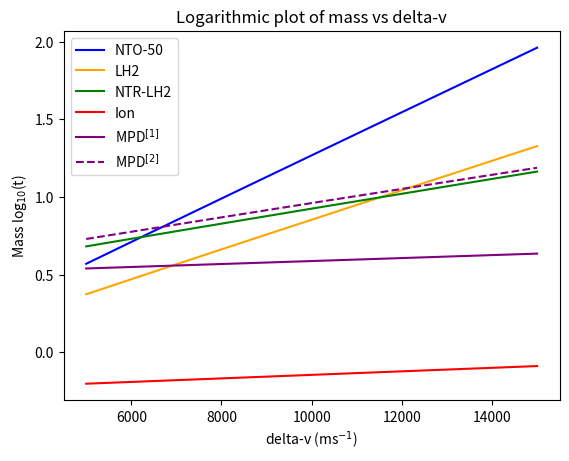
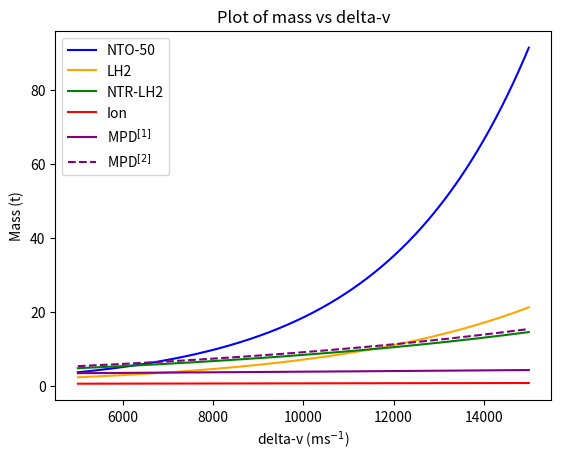
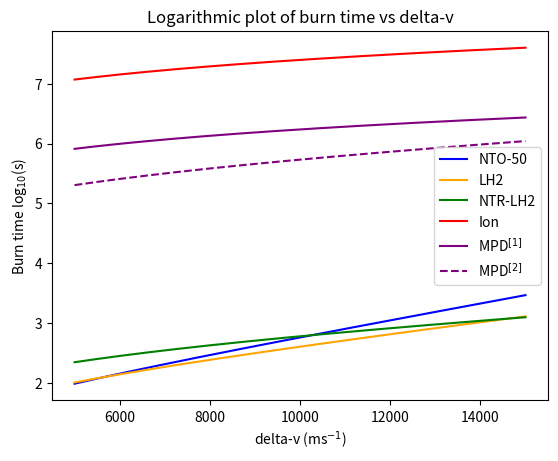
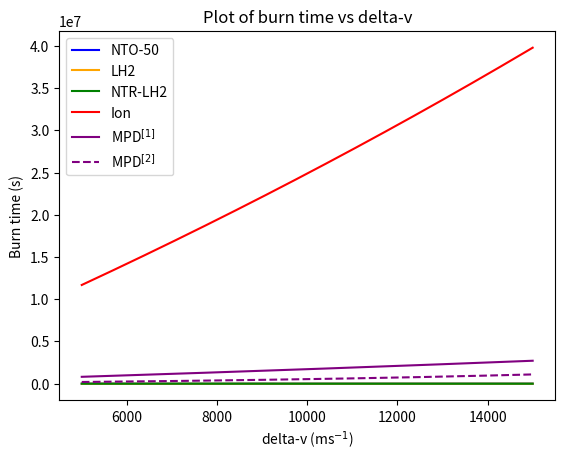

The matplotlib source for these figures, in order:
import numpy as np
import matplotlib.pyplot as plt

### constants ###
pluto_mass = 1.309 * 10**22 #kg
pluto_radius = 1188300      #m
G = 6.67 * 10 **-11
g0 = 9.81


### orbit equations ###
def vis_viva(M, r, a):
    return np.sqrt(G * M * (2 / r - 1 / a))

def vcirc(M, r):
    return np.sqrt(G * M / r)

def ecc(ra, rb):
    return (ra-rb) / (ra+rb)

def semimajor(ra, rb):
    return (ra + rb) / 2


### spacecraft equations ###
def massfrac(dv, isp):
    return np.exp(dv / (g0 * isp)) #returns total mass / (total mass - fuel)

def massrate(F, isp):
    return F / (g0 * isp * 1000) #tons / s

def totalmass(delta_v, isp, i):
    return massfrac(delta_v, isp) * (sc_weight + th_weight[i])

def fuelmass(delta_v, isp, i):
    return (totalmass(delta_v, isp, i) - (sc_weight + th_weight[i]))

def completemass(delta_v, isp, i):
    return totalmass(delta_v, isp, i) + fuelmass(delta_v, isp, i) * drymass_fraction

def plot(x, y):
    plt.plot(x, y, label=label[i], linestyle=lstyle[i], color = color[i])
    
#current values for MPD assume a 1MW reactor
#VASMR can go from 1500 - 10000 s isp, but thrust level is not listed for all values
#sc weight does not include tank drymass

#NTO --> NTO + UDMH + Hydrazine (NTO + Aerozine 50)
#Ion is NASA's NEXT thruster, using Xenon
sc_weight = 0.5                                                     #ton
drymass_fraction = 0.1                                              #10%
th_weight = [0.2, 0.25, 2.2, 0.05, 2.6, 2.6]                        #ton
isp = [320, 470, 950, 4200, 5000, 1000]                             #s
thrust = [88000, 66000, 80000, 0.25, 20, 100]                       #N
label = ['NTO-50', 'LH2', 'NTR-LH2', 'Ion', 'MPD$^{[1]}$', 'MPD$^{[2]}$'] 
lstyle = ['-', '-', '-', '-', '-', '--']
color = ['blue', 'orange', 'green', 'red', 'purple', 'purple']

delta_v = np.arange(5000, 15000, 1)

### log plot dv vs mass###
for i in range(len(isp)):
    plot(delta_v, np.log10(completemass(delta_v, isp[i], i)))
        
plt.legend()
plt.ylabel('Mass log$_{10}$(t)')
plt.xlabel('delta-v (ms$^{-1}$)')
plt.title('Logarithmic plot of mass vs delta-v')
plt.show()

### normal plot dv vs mass###
for i in range(len(isp)):
    plot(delta_v, completemass(delta_v, isp[i], i))
    
plt.legend()
plt.ylabel('Mass (t)')
plt.xlabel('delta-v (ms$^{-1}$)')
plt.title('Plot of mass vs delta-v')
plt.show()


### log plot dv vs tank mass###
# for i in range(len(isp)):
#     plot(delta_v, np.log10(completemass(delta_v, isp[i], i) - totalmass(delta_v, isp[i], i)))
        
# plt.legend()
# plt.ylabel('Tank mass log$_{10}$(t)')
# plt.xlabel('delta-v (ms$^{-1}$)')
# plt.title('Logarithmic plot of tank-mass vs delta-v')
# plt.show()

# ### normal plot dv vs tank mass###
# for i in range(len(isp)):
#     plot(delta_v, completemass(delta_v, isp[i], i) - totalmass(delta_v, isp[i], i))
    
# plt.legend()
# plt.ylabel('Tank mass (t)')
# plt.xlabel('delta-v (ms$^{-1}$)')
# plt.title('Plot of tank-mass vs delta-v')
# plt.show()

### log plot dv vs tank mass###
# for i in range(len(isp)):
#     plot(delta_v, np.log10(fuelmass(delta_v, isp[i], i)))
        
# plt.legend()
# plt.ylabel('Fuel mass log$_{10}$(t)')
# plt.xlabel('delta-v (ms$^{-1}$)')
# plt.title('Logarithmic plot of fuel-mass vs delta-v')
# plt.show()

# ### normal plot dv vs tank mass###
# for i in range(len(isp)):
#     plot(delta_v, fuelmass(delta_v, isp[i], i))
    
# plt.legend()
# plt.ylabel('Fuel mass (t)')
# plt.xlabel('delta-v (ms$^{-1}$)')
# plt.title('Plot of fuel-mass vs delta-v')
# plt.show()


### log plot burn time vs deltav ###
for i in range(len(isp)):
    plot(delta_v, np.log10(fuelmass(delta_v, isp[i], i) / massrate(thrust[i], isp[i])))

plt.legend()
plt.ylabel('Burn time log$_{10}$(s)')
plt.xlabel('delta-v (ms$^{-1}$)')
plt.title('Logarithmic plot of burn time vs delta-v')
plt.show() 

### normal plot burn time vs deltav ###
for i in range(len(isp)):
    plot(delta_v, fuelmass(delta_v, isp[i], i) / massrate(thrust[i], isp[i]))
    
plt.legend()
plt.ylabel('Burn time (s)')
plt.xlabel('delta-v (ms$^{-1}$)')
plt.title('Plot of burn time vs delta-v')
plt.show() 
